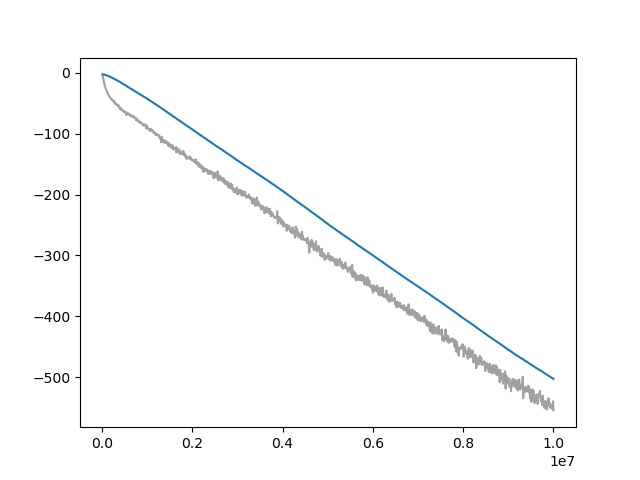

Values plotted in this chart, from the file beside it:
Wall time, Step, Value
1712927592, 10000, -2.562
1712927648, 20000, -6.735
1712927704, 30000, -10.42
1712927761, 40000, -14.05
1712927817, 50000, -18.62
1712927873, 60000, -21.97
1712927930, 70000, -23.94
1712927986, 80000, -26.12
1712928042, 90000, -27.64
1712928099, 100000, -29.83
1712928153, 110000, -31.09
1712928211, 120000, -32.95
1712928267, 130000, -34.58
1712928327, 140000, -36.81
1712928386, 150000, -36.71
1712928442, 160000, -38.41
1712928500, 170000, -39.9
1712928555, 180000, -41.01
1712928611, 190000, -42.16
1712928668, 200000, -42.53
1712928725, 210000, -43.42
1712928780, 220000, -43.82
1712928837, 230000, -45.72
1712928894, 240000, -45.57
1712928949, 250000, -46.31
1712929006, 260000, -47.57
1712929063, 270000, -46.7
1712929120, 280000, -50.28
1712929176, 290000, -50.59
1712929230, 300000, -50.96
1712929288, 310000, -50.16
1712929342, 320000, -52.59
1712929399, 330000, -51.86
1712929453, 340000, -52.97
1712929510, 350000, -54.21
1712929564, 360000, -54.72
1712929620, 370000, -53.78
1712929675, 380000, -57.0
1712929736, 390000, -58.29
1712929791, 400000, -59.9
1712929848, 410000, -57.43
1712929904, 420000, -59.2
1712929961, 430000, -58.94
1712930018, 440000, -61.34
1712930074, 450000, -61.23
1712930129, 460000, -61.64
1712930184, 470000, -63.43
1712930242, 480000, -62.89
1712930301, 490000, -63.31
1712930359, 500000, -64.16
1712930415, 510000, -63.6
1712930472, 520000, -66.39
1712930527, 530000, -65.05
1712930585, 540000, -69.67
1712930642, 550000, -66.7
1712930698, 560000, -65.71
1712930753, 570000, -67.08
1712930809, 580000, -67.39
1712930868, 590000, -67.85
1712930930, 600000, -66.98
... 940 more rows
